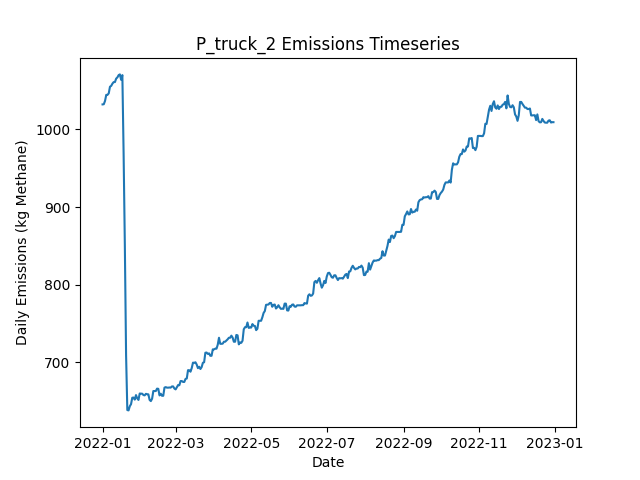

Source data for this figure (header and first rows):
Date, Daily Emissions (Kg Methane), Daily Mitigable Emissions (Kg Methane), Daily Non-Mitigable Emissions (Kg Methan…, Daily Cost ($), Active Leaks, New Leaks, Leaks Repaired, Leaks Naturally Repaired, Leaks Tagged, Daily Repair Cost ($), Daily Natural Repair Cost ($), truck Deployment Cost ($), truck Sites flagged for Follow-Up, truck Leaks tagged for repair, truck Sites Visited, truck Travel Time (Minutes), truck Survey Time (Minutes), OGI_FU_mdl_high Deployment Cost ($), OGI_FU_mdl_high Sites flagged for Follow…, OGI_FU_mdl_high Leaks tagged for repair, OGI_FU_mdl_high Sites Visited, OGI_FU_mdl_high Travel Time (Minutes), OGI_FU_mdl_high Survey Time (Minutes)
2022-01-01, 1032, 760.6, 271.5, 400, 380, 382, 0, 1, 0.00000, 0.00000, 200, 400, 0, , 10, 180, 270, 0.00000, , 0, 0, 0, 0
2022-01-02, 1032, 760.6, 271.7, 400, 381, 1, 0, 0, 0.00000, 0.00000, 0.00000, 400, 0, , 1, 20, 30, 0.00000, , 0, 0, 0, 0
2022-01-03, 1037, 764.9, 271.7, 1000, 383, 2, 0, 0, 24, 0.00000, 0.00000, 0.00000, 9, , 0, 0, 0, 1000, , 24, 3, 120, 360
2022-01-04, 1044, 764.9, 279.5, 1000, 383, 1, 0, 0, 24, 0.00000, 0.00000, 0.00000, 1, , 0, 0, 0, 1000, , 24, 3, 120, 360
2022-01-05, 1044, 764.9, 279.5, 1000, 383, 0, 0, 0, 31, 0.00000, 0.00000, 0.00000, 0, , 0, 0, 0, 1000, , 31, 3, 120, 360
2022-01-06, 1046, 764.9, 281.5, 500, 384, 1, 0, 0, 12, 0.00000, 0.00000, 0.00000, 0, , 0, 0, 0, 500, , 12, 1, 30, 120
2022-01-07, 1055, 765.1, 289.8, 0.00000, 386, 2, 0, 0, 0.00000, 0.00000, 0.00000, 0.00000, 0, , 0, 0, 0, 0.00000, , 0, 0, 0, 0
2022-01-08, 1056, 766.2, 289.8, 0.00000, 386, 1, 0, 1, 0.00000, 0.00000, 200, 0.00000, 0, , 0, 0, 0, 0.00000, , 0, 0, 0, 0
2022-01-09, 1059, 769.1, 289.8, 0.00000, 388, 3, 0, 1, 0.00000, 0.00000, 200, 0.00000, 0, , 0, 0, 0, 0.00000, , 0, 0, 0, 0
2022-01-10, 1061, 769.1, 291.8, 0.00000, 389, 1, 0, 0, 0.00000, 0.00000, 0.00000, 0.00000, 0, , 0, 0, 0, 0.00000, , 0, 0, 0, 0
2022-01-11, 1061, 769.1, 291.8, 0.00000, 389, 0, 0, 0, 0.00000, 0.00000, 0.00000, 0.00000, 0, , 0, 0, 0, 0.00000, , 0, 0, 0, 0
2022-01-12, 1065, 773.6, 291.8, 0.00000, 390, 1, 0, 0, 0.00000, 0.00000, 0.00000, 0.00000, 0, , 0, 0, 0, 0.00000, , 0, 0, 0, 0
2022-01-13, 1067, 775.1, 291.8, 0.00000, 391, 1, 0, 0, 0.00000, 0.00000, 0.00000, 0.00000, 0, , 0, 0, 0, 0.00000, , 0, 0, 0, 0
2022-01-14, 1070, 778.1, 291.8, 0.00000, 393, 2, 0, 0, 0.00000, 0.00000, 0.00000, 0.00000, 0, , 0, 0, 0, 0.00000, , 0, 0, 0, 0
2022-01-15, 1071, 780.7, 290, 0.00000, 394, 3, 0, 1, 0.00000, 0.00000, 200, 0.00000, 0, , 0, 0, 0, 0.00000, , 0, 0, 0, 0
2022-01-16, 1064, 780.7, 283, 0.00000, 394, 1, 0, 0, 0.00000, 0.00000, 0.00000, 0.00000, 0, , 0, 0, 0, 0.00000, , 0, 0, 0, 0
2022-01-17, 1070, 786.8, 283, 0.00000, 395, 1, 0, 0, 0.00000, 0.00000, 0.00000, 0.00000, 0, , 0, 0, 0, 0.00000, , 0, 0, 0, 0
2022-01-18, 969.5, 686.9, 282.6, 3600, 377, 1, 18, 0, 0.00000, 3600, 0.00000, 0.00000, 0, , 0, 0, 0, 0.00000, , 0, 0, 0, 0
2022-01-19, 851, 576.7, 274.3, 3800, 357, 1, 19, 1, 0.00000, 3800, 200, 0.00000, 0, , 0, 0, 0, 0.00000, , 0, 0, 0, 0
2022-01-20, 709.4, 434.8, 274.5, 5200, 333, 2, 26, 0, 0.00000, 5200, 0.00000, 0.00000, 0, , 0, 0, 0, 0.00000, , 0, 0, 0, 0
2022-01-21, 638.8, 364.2, 274.5, 2600, 320, 1, 13, 1, 0.00000, 2600, 200, 0.00000, 0, , 0, 0, 0, 0.00000, , 0, 0, 0, 0
2022-01-22, 638.3, 363.8, 274.5, 0.00000, 319, 1, 0, 2, 0.00000, 0.00000, 400, 0.00000, 0, , 0, 0, 0, 0.00000, , 0, 0, 0, 0
2022-01-23, 643.7, 369.1, 274.5, 0.00000, 321, 2, 0, 0, 0.00000, 0.00000, 0.00000, 0.00000, 0, , 0, 0, 0, 0.00000, , 0, 0, 0, 0
2022-01-24, 646.4, 371.8, 274.5, 0.00000, 322, 1, 0, 0, 0.00000, 0.00000, 0.00000, 0.00000, 0, , 0, 0, 0, 0.00000, , 0, 0, 0, 0
2022-01-25, 654.6, 380.1, 274.5, 0.00000, 323, 1, 0, 0, 0.00000, 0.00000, 0.00000, 0.00000, 0, , 0, 0, 0, 0.00000, , 0, 0, 0, 0
2022-01-26, 654.9, 380.3, 274.5, 0.00000, 324, 1, 0, 0, 0.00000, 0.00000, 0.00000, 0.00000, 0, , 0, 0, 0, 0.00000, , 0, 0, 0, 0
2022-01-27, 652.2, 377.6, 274.5, 0.00000, 323, 0, 0, 1, 0.00000, 0.00000, 200, 0.00000, 0, , 0, 0, 0, 0.00000, , 0, 0, 0, 0
2022-01-28, 658, 385.4, 272.6, 0.00000, 325, 3, 0, 0, 0.00000, 0.00000, 0.00000, 0.00000, 0, , 0, 0, 0, 0.00000, , 0, 0, 0, 0
2022-01-29, 653.8, 381.2, 272.6, 0.00000, 323, 0, 0, 2, 0.00000, 0.00000, 400, 0.00000, 0, , 0, 0, 0, 0.00000, , 0, 0, 0, 0
2022-01-30, 651.8, 381.2, 270.6, 0.00000, 322, 0, 0, 0, 0.00000, 0.00000, 0.00000, 0.00000, 0, , 0, 0, 0, 0.00000, , 0, 0, 0, 0
2022-01-31, 660.1, 389.5, 270.6, 0.00000, 326, 4, 0, 0, 0.00000, 0.00000, 0.00000, 0.00000, 0, , 0, 0, 0, 0.00000, , 0, 0, 0, 0
2022-02-01, 659.8, 389.2, 270.6, 0.00000, 325, 0, 0, 1, 0.00000, 0.00000, 200, 0.00000, 0, , 0, 0, 0, 0.00000, , 0, 0, 0, 0
2022-02-02, 659.8, 389.2, 270.6, 0.00000, 325, 0, 0, 0, 0.00000, 0.00000, 0.00000, 0.00000, 0, , 0, 0, 0, 0.00000, , 0, 0, 0, 0
2022-02-03, 658.1, 389.5, 268.6, 0.00000, 325, 2, 0, 1, 0.00000, 0.00000, 200, 0.00000, 0, , 0, 0, 0, 0.00000, , 0, 0, 0, 0
2022-02-04, 657.6, 389.5, 268.2, 0.00000, 324, 0, 0, 0, 0.00000, 0.00000, 0.00000, 0.00000, 0, , 0, 0, 0, 0.00000, , 0, 0, 0, 0
2022-02-05, 659.6, 389.5, 270.2, 0.00000, 325, 1, 0, 0, 0.00000, 0.00000, 0.00000, 0.00000, 0, , 0, 0, 0, 0.00000, , 0, 0, 0, 0
2022-02-06, 659.2, 389.5, 269.7, 0.00000, 324, 0, 0, 0, 0.00000, 0.00000, 0.00000, 0.00000, 0, , 0, 0, 0, 0.00000, , 0, 0, 0, 0
2022-02-07, 659, 389.2, 269.7, 0.00000, 323, 0, 0, 1, 0.00000, 0.00000, 200, 0.00000, 0, , 0, 0, 0, 0.00000, , 0, 0, 0, 0
2022-02-08, 651.8, 382.1, 269.7, 0.00000, 319, 0, 0, 4, 0.00000, 0.00000, 800, 0.00000, 0, , 0, 0, 0, 0.00000, , 0, 0, 0, 0
2022-02-09, 650.3, 382.5, 267.7, 0.00000, 319, 1, 0, 0, 0.00000, 0.00000, 0.00000, 0.00000, 0, , 0, 0, 0, 0.00000, , 0, 0, 0, 0
2022-02-10, 653.4, 385.2, 268.2, 0.00000, 321, 2, 0, 0, 0.00000, 0.00000, 0.00000, 0.00000, 0, , 0, 0, 0, 0.00000, , 0, 0, 0, 0
2022-02-11, 663.2, 395.1, 268.2, 0.00000, 324, 3, 0, 0, 0.00000, 0.00000, 0.00000, 0.00000, 0, , 0, 0, 0, 0.00000, , 0, 0, 0, 0
2022-02-12, 663.2, 395.1, 268.2, 0.00000, 324, 0, 0, 0, 0.00000, 0.00000, 0.00000, 0.00000, 0, , 0, 0, 0, 0.00000, , 0, 0, 0, 0
2022-02-13, 663.2, 395.1, 268.2, 0.00000, 324, 0, 0, 0, 0.00000, 0.00000, 0.00000, 0.00000, 0, , 0, 0, 0, 0.00000, , 0, 0, 0, 0
2022-02-14, 666.3, 395.1, 271.3, 0.00000, 327, 3, 0, 0, 0.00000, 0.00000, 0.00000, 0.00000, 0, , 0, 0, 0, 0.00000, , 0, 0, 0, 0
2022-02-15, 666.1, 395.3, 270.8, 0.00000, 327, 1, 0, 0, 0.00000, 0.00000, 0.00000, 0.00000, 0, , 0, 0, 0, 0.00000, , 0, 0, 0, 0
2022-02-16, 657.6, 395.1, 262.6, 0.00000, 325, 0, 0, 1, 0.00000, 0.00000, 200, 0.00000, 0, , 0, 0, 0, 0.00000, , 0, 0, 0, 0
2022-02-17, 659.8, 395.1, 264.8, 0.00000, 327, 2, 0, 0, 0.00000, 0.00000, 0.00000, 0.00000, 0, , 0, 0, 0, 0.00000, , 0, 0, 0, 0
2022-02-18, 657.1, 392.4, 264.8, 0.00000, 326, 0, 0, 1, 0.00000, 0.00000, 200, 0.00000, 0, , 0, 0, 0, 0.00000, , 0, 0, 0, 0
2022-02-19, 657.1, 392.4, 264.8, 0.00000, 326, 0, 0, 0, 0.00000, 0.00000, 0.00000, 0.00000, 0, , 0, 0, 0, 0.00000, , 0, 0, 0, 0
2022-02-20, 667.6, 393.9, 273.7, 0.00000, 328, 3, 0, 1, 0.00000, 0.00000, 200, 0.00000, 0, , 0, 0, 0, 0.00000, , 0, 0, 0, 0
2022-02-21, 668.3, 394.2, 274.1, 0.00000, 330, 2, 0, 0, 0.00000, 0.00000, 0.00000, 0.00000, 0, , 0, 0, 0, 0.00000, , 0, 0, 0, 0
2022-02-22, 667.6, 391.5, 276.1, 0.00000, 330, 1, 0, 1, 0.00000, 0.00000, 200, 0.00000, 0, , 0, 0, 0, 0.00000, , 0, 0, 0, 0
2022-02-23, 667.6, 391.5, 276.1, 0.00000, 330, 1, 0, 0, 0.00000, 0.00000, 0.00000, 0.00000, 0, , 0, 0, 0, 0.00000, , 0, 0, 0, 0
2022-02-24, 667.8, 391.7, 276.1, 0.00000, 331, 2, 0, 0, 0.00000, 0.00000, 0.00000, 0.00000, 0, , 0, 0, 0, 0.00000, , 0, 0, 0, 0
2022-02-25, 667.6, 391.5, 276.1, 0.00000, 330, 1, 0, 2, 0.00000, 0.00000, 400, 0.00000, 0, , 0, 0, 0, 0.00000, , 0, 0, 0, 0
2022-02-26, 669.2, 393, 276.1, 0.00000, 331, 1, 0, 0, 0.00000, 0.00000, 0.00000, 0.00000, 0, , 0, 0, 0, 0.00000, , 0, 0, 0, 0
2022-02-27, 669.2, 393, 276.1, 0.00000, 331, 0, 0, 0, 0.00000, 0.00000, 0.00000, 0.00000, 0, , 0, 0, 0, 0.00000, , 0, 0, 0, 0
2022-02-28, 666.5, 390.4, 276.1, 0.00000, 330, 0, 0, 1, 0.00000, 0.00000, 200, 0.00000, 0, , 0, 0, 0, 0.00000, , 0, 0, 0, 0
2022-03-01, 665.4, 389.2, 276.1, 0.00000, 330, 1, 0, 1, 0.00000, 0.00000, 200, 0.00000, 0, , 0, 0, 0, 0.00000, , 0, 0, 0, 0
... 305 more rows
